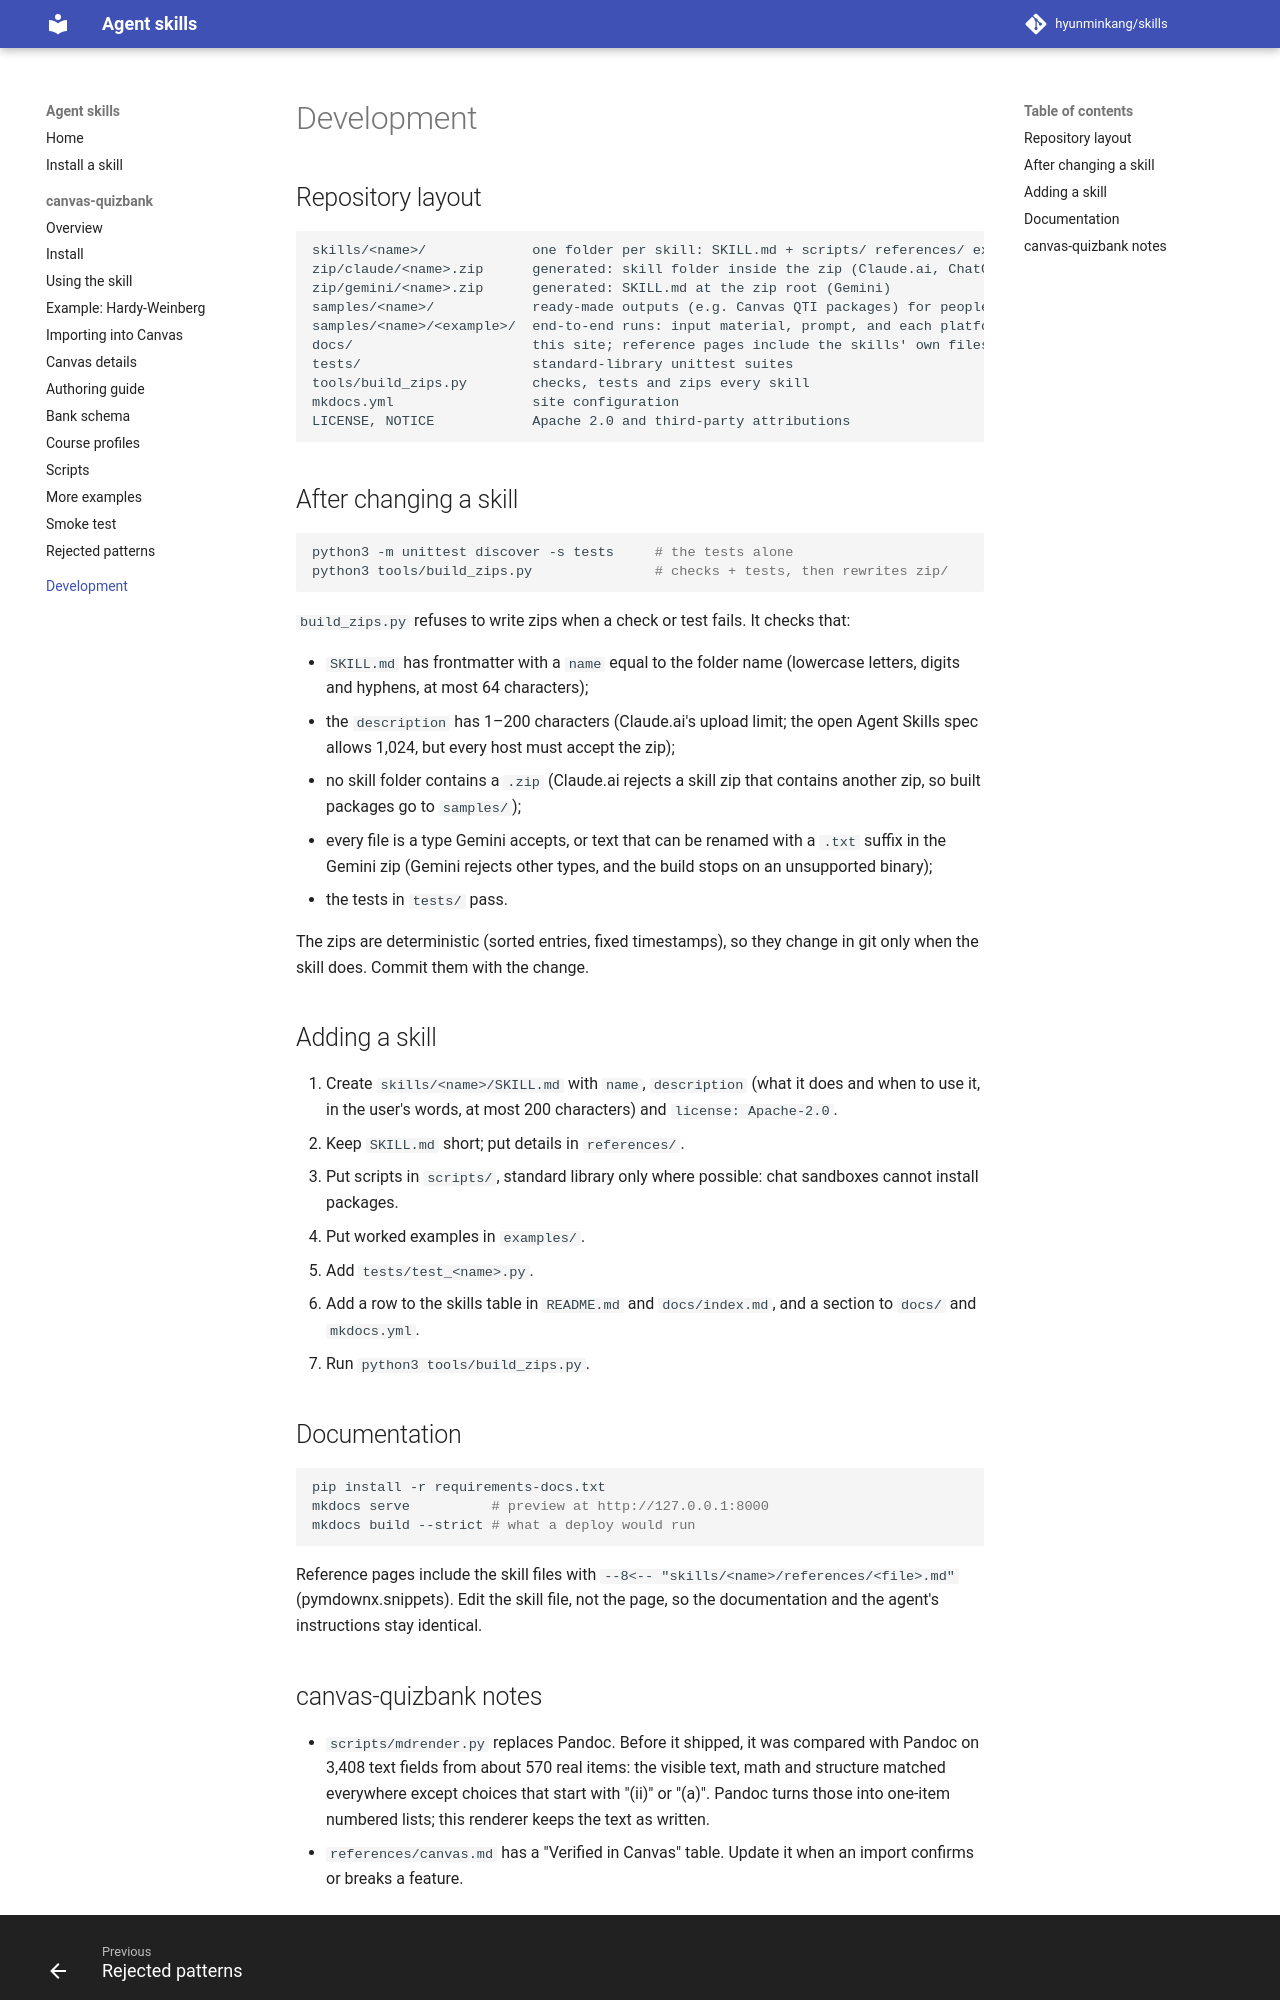

repository: hyunminkang/skills · page: development/index.html · generator: mkdocs

# Development

## Repository layout

```
skills/<name>/             one folder per skill: SKILL.md + scripts/ references/ examples/
zip/claude/<name>.zip      generated: skill folder inside the zip (Claude.ai, ChatGPT)
zip/gemini/<name>.zip      generated: SKILL.md at the zip root (Gemini)
samples/<name>/            ready-made outputs (e.g. Canvas QTI packages) for people to try
samples/<name>/<example>/  end-to-end runs: input material, prompt, and each platform's downloads
docs/                      this site; reference pages include the skills' own files
tests/                     standard-library unittest suites
tools/build_zips.py        checks, tests and zips every skill
mkdocs.yml                 site configuration
LICENSE, NOTICE            Apache 2.0 and third-party attributions
```

## After changing a skill

```bash
python3 -m unittest discover -s tests     # the tests alone
python3 tools/build_zips.py               # checks + tests, then rewrites zip/
```

`build_zips.py` refuses to write zips when a check or test fails. It checks
that:

- `SKILL.md` has frontmatter with a `name` equal to the folder name
  (lowercase letters, digits and hyphens, at most 64 characters);
- the `description` has 1–200 characters (Claude.ai's upload limit; the
  open Agent Skills spec allows 1,024, but every host must accept the zip);
- no skill folder contains a `.zip` (Claude.ai rejects a skill zip that
  contains another zip, so built packages go to `samples/`);
- every file is a type Gemini accepts, or text that can be renamed with a
  `.txt` suffix in the Gemini zip (Gemini rejects other types, and the
  build stops on an unsupported binary);
- the tests in `tests/` pass.

The zips are deterministic (sorted entries, fixed timestamps), so they
change in git only when the skill does. Commit them with the change.

## Adding a skill

1. Create `skills/<name>/SKILL.md` with `name`, `description` (what it does
   and when to use it, in the user's words, at most 200 characters) and
   `license: Apache-2.0`.
   - Keep `SKILL.md` short; put details in `references/`.
   - Put scripts in `scripts/`, standard library only where possible:
     chat sandboxes cannot install packages.
   - Put worked examples in `examples/`.
2. Add `tests/test_<name>.py`.
3. Add a row to the skills table in `README.md` and `docs/index.md`, and a
   section to `docs/` and `mkdocs.yml`.
4. Run `python3 tools/build_zips.py`.

## Documentation

```bash
pip install -r requirements-docs.txt
mkdocs serve          # preview at http://127.0.0.1:8000
mkdocs build --strict # what a deploy would run
```

Reference pages include the skill files with
`--8<-- "skills/<name>/references/<file>.md"` (pymdownx.snippets). Edit the
skill file, not the page, so the documentation and the agent's instructions
stay identical.
